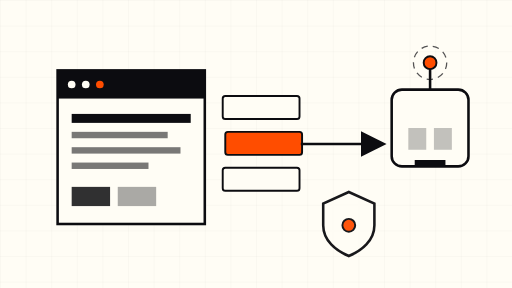
t = 0.00 s
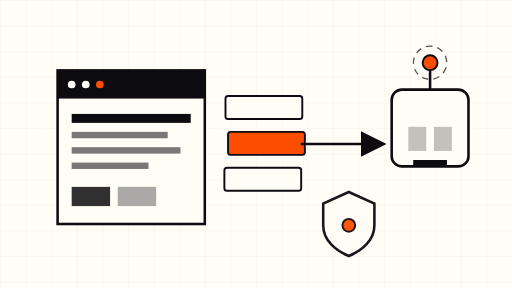
t = 1.63 s
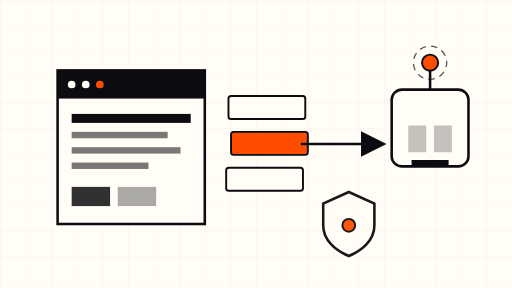
t = 3.38 s
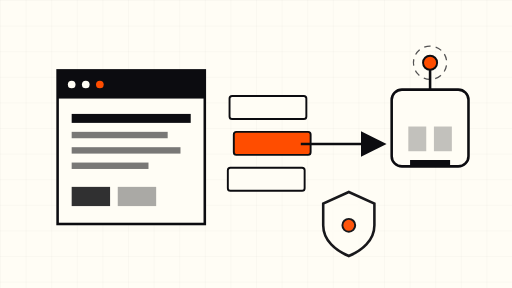
t = 5.00 s
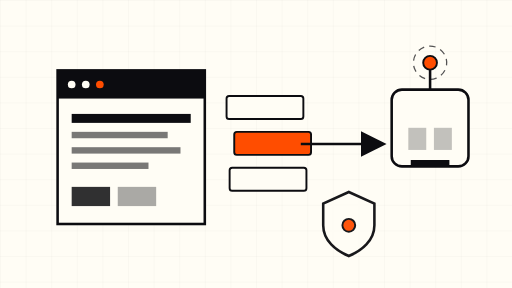
t = 6.75 s
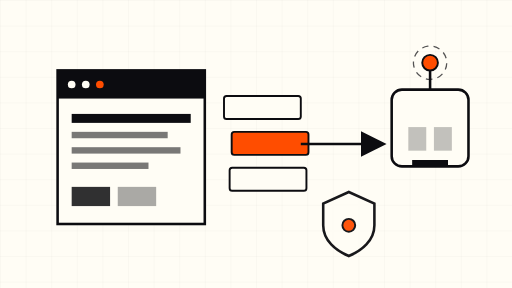
t = 8.25 s

The animated SVG that drew these frames (rendered in a browser with its animation timeline set to each time). Animation: 16 SMIL elements (animate=15,animateTransform=1); frames cover the first 8.25 s, repeats indefinitely.

<svg xmlns="http://www.w3.org/2000/svg" viewBox="0 0 800 450">
  <defs>
    <pattern id="grid" width="40" height="40" patternUnits="userSpaceOnUse">
      <path d="M 40 0 L 0 0 0 40" fill="none" stroke="#0C0C10" stroke-width="0.5" opacity="0.15"/>
    </pattern>
    <marker id="arrow" markerWidth="10" markerHeight="10" refX="8" refY="5" orient="auto">
      <path d="M 0 0 L 10 5 L 0 10 z" fill="#0C0C10"/>
    </marker>
  </defs>

  <!-- cream background + fine grid -->
  <rect x="0" y="0" width="800" height="450" fill="#FFFDF5"/>
  <rect x="0" y="0" width="800" height="450" fill="url(#grid)"/>

  <!-- page / website on the left -->
  <g>
    <rect x="90" y="110" width="230" height="240" fill="#FFFDF5" stroke="#0C0C10" stroke-width="4"/>
    <rect x="90" y="110" width="230" height="44" fill="#0C0C10"/>
    <circle cx="112" cy="132" r="6" fill="#FFFDF5"/>
    <circle cx="134" cy="132" r="6" fill="#FFFDF5"/>
    <circle cx="156" cy="132" r="6" fill="#FF4D00"/>
    <rect x="112" y="178" width="186" height="14" fill="#0C0C10"/>
    <rect x="112" y="206" width="150" height="10" fill="#0C0C10" opacity="0.55"/>
    <rect x="112" y="230" width="170" height="10" fill="#0C0C10" opacity="0.55"/>
    <rect x="112" y="254" width="120" height="10" fill="#0C0C10" opacity="0.55"/>
    <rect x="112" y="292" width="60" height="30" fill="#0C0C10" opacity="0.85"/>
    <rect x="184" y="292" width="60" height="30" fill="#0C0C10" opacity="0.35"/>
  </g>

  <!-- hidden header packets drifting right -->
  <g stroke="#0C0C10" stroke-width="3" fill="#FFFDF5">
    <rect x="348" y="150" width="120" height="36" rx="4">
      <animate attributeName="x" values="348;360;348" dur="9s" repeatCount="indefinite"/>
    </rect>
    <rect x="352" y="206" width="120" height="36" rx="4" fill="#FF4D00">
      <animate attributeName="x" values="352;368;352" dur="12s" repeatCount="indefinite"/>
    </rect>
    <rect x="348" y="262" width="120" height="36" rx="4">
      <animate attributeName="x" values="348;360;348" dur="15s" repeatCount="indefinite"/>
    </rect>
  </g>
  <!-- question marks inside packets, pulsing -->
  <g fill="#0C0C10" font-family="monospace" font-size="20" text-anchor="middle" opacity="0.9">
    <text x="408" y="176">
      <animate attributeName="opacity" values="0.9;0.25;0.9" dur="6s" repeatCount="indefinite"/>
    </text>
    <text x="412" y="232" fill="#FFFDF5">
      <animate attributeName="opacity" values="0.95;0.35;0.95" dur="8s" repeatCount="indefinite"/>
    </text>
    <text x="408" y="288">
      <animate attributeName="opacity" values="0.9;0.25;0.9" dur="10s" repeatCount="indefinite"/>
    </text>
  </g>

  <!-- pipe carrying headers to the agent -->
  <line x1="470" y1="225" x2="596" y2="225" stroke="#0C0C10" stroke-width="4" marker-end="url(#arrow)"/>

  <!-- agent head on the right -->
  <g>
    <rect x="612" y="140" width="120" height="120" rx="16" fill="#FFFDF5" stroke="#0C0C10" stroke-width="4"/>
    <rect x="638" y="200" width="28" height="34" fill="#0C0C10" opacity="0.25">
      <animate attributeName="y" values="200;196;200" dur="7s" repeatCount="indefinite"/>
      <animate attributeName="height" values="34;42;34" dur="7s" repeatCount="indefinite"/>
    </rect>
    <rect x="678" y="200" width="28" height="34" fill="#0C0C10" opacity="0.25">
      <animate attributeName="y" values="200;196;200" dur="7s" repeatCount="indefinite"/>
      <animate attributeName="height" values="34;42;34" dur="7s" repeatCount="indefinite"/>
    </rect>
    <!-- mouth -->
    <rect x="648" y="250" width="48" height="8" fill="#0C0C10">
      <animate attributeName="width" values="48;64;48" dur="11s" repeatCount="indefinite"/>
      <animate attributeName="x" values="648;640;648" dur="11s" repeatCount="indefinite"/>
    </rect>
    <!-- antenna -->
    <line x1="672" y1="140" x2="672" y2="106" stroke="#0C0C10" stroke-width="4"/>
    <circle cx="672" cy="98" r="10" fill="#FF4D00" stroke="#0C0C10" stroke-width="3">
      <animate attributeName="r" values="10;13;10" dur="6s" repeatCount="indefinite"/>
    </circle>
  </g>

  <!-- guard shield rising between packets and agent, slow pulse -->
  <g opacity="0.95">
    <path d="M 545 300 L 585 318 L 585 352 C 585 376 565 392 545 400 C 525 392 505 376 505 352 L 505 318 Z"
          fill="#FFFDF5" stroke="#0C0C10" stroke-width="4">
      <animate attributeName="transform" values="translate(0,0);translate(0,-12);translate(0,0)"
               dur="13s" repeatCount="indefinite"/>
    </path>
    <circle cx="545" cy="352" r="10" fill="#FF4D00" stroke="#0C0C10" stroke-width="3">
      <animate attributeName="transform" values="translate(0,0);translate(0,-12);translate(0,0)"
               dur="13s" repeatCount="indefinite"/>
    </circle>
  </g>

  <!-- slow rotation accent ring around antenna -->
  <g opacity="0.7">
    <circle cx="672" cy="98" r="26" fill="none" stroke="#0C0C10" stroke-width="2" stroke-dasharray="10 8">
      <animateTransform attributeName="transform" type="rotate" from="0 672 98" to="360 672 98"
                        dur="36s" repeatCount="indefinite"/>
    </circle>
  </g>
</svg>
